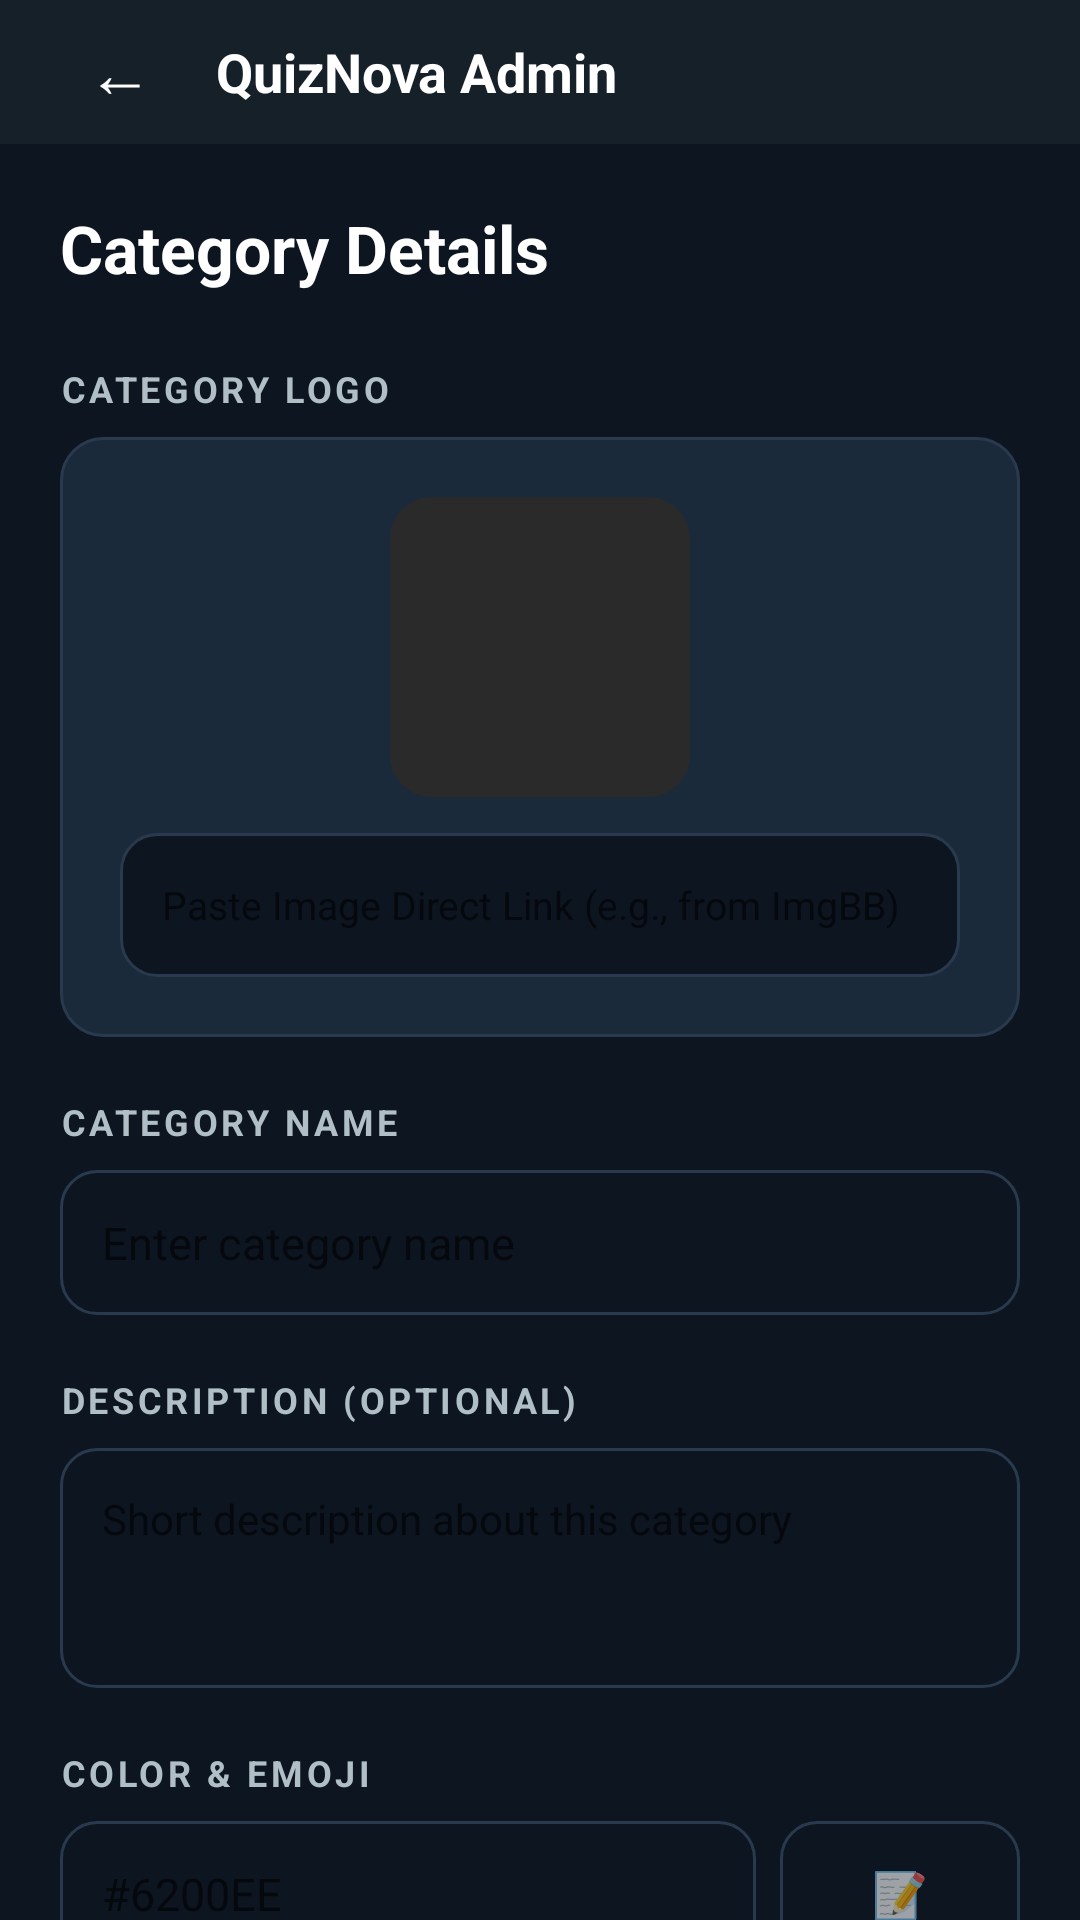

The Android layout XML behind this screen, and the referenced resources:
<!-- AndroidManifest.xml: application theme Theme.QuizNovaAdmin -->
<!-- res/layout/activity_add_edit_category.xml -->
<?xml version="1.0" encoding="utf-8"?>
<ScrollView xmlns:android="http://schemas.android.com/apk/res/android"
    xmlns:app="http://schemas.android.com/apk/res-auto"
    android:layout_width="match_parent"
    android:layout_height="match_parent"
    android:background="@color/bg_primary"
    android:scrollbars="none">

    <LinearLayout
        android:layout_width="match_parent"
        android:layout_height="wrap_content"
        android:orientation="vertical">

        <include
            android:id="@+id/includeHeader"
            layout="@layout/include_header"
            android:layout_width="match_parent"
            android:layout_height="wrap_content"/>

        <LinearLayout
            android:layout_width="match_parent"
            android:layout_height="wrap_content"
            android:orientation="vertical"
            android:padding="20dp">

            
            <TextView
                android:layout_width="wrap_content"
                android:layout_height="wrap_content"
                android:text="@string/label_category_details"
                android:textColor="@color/text_primary"
                android:textSize="22sp"
                android:textStyle="bold"/>

            
            <TextView
                android:layout_width="wrap_content"
                android:layout_height="wrap_content"
                android:text="@string/label_category_logo"
                android:textColor="@color/text_secondary"
                android:textSize="12sp"
                android:textStyle="bold"
                android:letterSpacing="0.1"
                android:layout_marginTop="24dp"
                android:layout_marginBottom="8dp"/>

            <LinearLayout
                android:layout_width="match_parent"
                android:layout_height="wrap_content"
                android:background="@drawable/bg_card_accent"
                android:orientation="vertical"
                android:gravity="center_horizontal"
                android:padding="20dp">

                <com.google.android.material.imageview.ShapeableImageView
                    android:id="@+id/ivLogoPreview"
                    android:layout_width="100dp"
                    android:layout_height="100dp"
                    android:scaleType="centerCrop"
                    android:background="@drawable/bg_input"
                    android:src="@drawable/ic_category_placeholder"
                    app:shapeAppearanceOverlay="@style/RoundedCorners"/>

                <EditText
                    android:id="@+id/etImageUrl"
                    android:layout_width="match_parent"
                    android:layout_height="wrap_content"
                    android:minHeight="48dp"
                    android:layout_marginTop="12dp"
                    android:background="@drawable/bg_input"
                    android:textColor="@color/text_primary"
                    android:textSize="13sp"
                    android:padding="14dp"
                    android:hint="Paste Image Direct Link (e.g., from ImgBB)"
                    android:inputType="textUri"
                    android:singleLine="true"
                    android:autofillHints="none"/>
            </LinearLayout>

            
            <TextView
                android:layout_width="wrap_content"
                android:layout_height="wrap_content"
                android:text="@string/label_category_name"
                android:textColor="@color/text_secondary"
                android:textSize="12sp"
                android:textStyle="bold"
                android:letterSpacing="0.1"
                android:layout_marginTop="20dp"
                android:layout_marginBottom="8dp"/>

            <EditText
                android:id="@+id/etCategoryName"
                android:layout_width="match_parent"
                android:layout_height="wrap_content"
                android:minHeight="48dp"
                android:background="@drawable/bg_input"
                android:textColor="@color/text_primary"
                android:textSize="15sp"
                android:padding="14dp"
                android:hint="@string/hint_category_name"
                android:inputType="textCapWords"
                android:singleLine="true"
                android:autofillHints="none"/>

            
            <TextView
                android:layout_width="wrap_content"
                android:layout_height="wrap_content"
                android:text="@string/label_description_optional"
                android:textColor="@color/text_secondary"
                android:textSize="12sp"
                android:textStyle="bold"
                android:letterSpacing="0.1"
                android:layout_marginTop="20dp"
                android:layout_marginBottom="8dp"/>

            <EditText
                android:id="@+id/etDescription"
                android:layout_width="match_parent"
                android:layout_height="wrap_content"
                android:minHeight="80dp"
                android:background="@drawable/bg_input"
                android:textColor="@color/text_primary"
                android:textSize="14sp"
                android:padding="14dp"
                android:hint="@string/hint_description"
                android:inputType="textMultiLine"
                android:gravity="top"
                android:maxLines="4"
                android:autofillHints="none"/>

            
            <TextView
                android:layout_width="wrap_content"
                android:layout_height="wrap_content"
                android:text="@string/label_color_emoji"
                android:textColor="@color/text_secondary"
                android:textSize="12sp"
                android:textStyle="bold"
                android:letterSpacing="0.1"
                android:layout_marginTop="20dp"
                android:layout_marginBottom="8dp"/>

            <LinearLayout
                android:layout_width="match_parent"
                android:layout_height="wrap_content"
                android:orientation="horizontal">

                <EditText
                    android:id="@+id/etColor"
                    android:layout_width="0dp"
                    android:layout_height="wrap_content"
                    android:layout_weight="1"
                    android:minHeight="48dp"
                    android:background="@drawable/bg_input"
                    android:textColor="@color/text_primary"
                    android:textSize="15sp"
                    android:padding="14dp"
                    android:hint="@string/hint_hex_color"
                    android:inputType="text"
                    android:singleLine="true"
                    android:layout_marginEnd="8dp"
                    android:autofillHints="none"/>

                <EditText
                    android:id="@+id/etEmoji"
                    android:layout_width="80dp"
                    android:layout_height="wrap_content"
                    android:minHeight="48dp"
                    android:background="@drawable/bg_input"
                    android:textColor="@color/text_primary"
                    android:textSize="15sp"
                    android:padding="14dp"
                    android:hint="@string/hint_emoji"
                    android:gravity="center"
                    android:inputType="text"
                    android:singleLine="true"
                    android:autofillHints="none"/>
            </LinearLayout>

            
            <TextView
                android:layout_width="wrap_content"
                android:layout_height="wrap_content"
                android:text="QUIZ TYPE"
                android:textColor="@color/text_secondary"
                android:textSize="12sp"
                android:textStyle="bold"
                android:letterSpacing="0.1"
                android:layout_marginTop="20dp"
                android:layout_marginBottom="8dp"/>

            <RadioGroup
                android:id="@+id/rgQuizType"
                android:layout_width="match_parent"
                android:layout_height="wrap_content"
                android:orientation="horizontal"
                android:background="@drawable/bg_input"
                android:padding="4dp">

                <RadioButton
                    android:id="@+id/rbText"
                    android:layout_width="0dp"
                    android:layout_height="wrap_content"
                    android:layout_weight="1"
                    android:text="Text"
                    android:textSize="11sp"
                    android:buttonTint="@color/accent_gold"
                    android:textColor="@color/text_primary"
                    android:checked="true"/>

                <RadioButton
                    android:id="@+id/rbImage"
                    android:layout_width="0dp"
                    android:layout_height="wrap_content"
                    android:layout_weight="1"
                    android:text="Image"
                    android:textSize="11sp"
                    android:buttonTint="@color/accent_gold"
                    android:textColor="@color/text_primary"/>

                <RadioButton
                    android:id="@+id/rbAudio"
                    android:layout_width="0dp"
                    android:layout_height="wrap_content"
                    android:layout_weight="1"
                    android:text="Audio"
                    android:textSize="11sp"
                    android:buttonTint="@color/accent_gold"
                    android:textColor="@color/text_primary"/>

                <RadioButton
                    android:id="@+id/rbVideo"
                    android:layout_width="0dp"
                    android:layout_height="wrap_content"
                    android:layout_weight="1"
                    android:text="Video"
                    android:textSize="11sp"
                    android:buttonTint="@color/accent_gold"
                    android:textColor="@color/text_primary"/>
            </RadioGroup>

            
            <com.google.android.material.button.MaterialButton
                android:id="@+id/btnSave"
                android:layout_width="match_parent"
                android:layout_height="56dp"
                android:layout_marginTop="28dp"
                android:text="@string/btn_save_category"
                android:textColor="@color/bg_primary"
                android:textSize="15sp"
                android:textStyle="bold"
                app:backgroundTint="@color/accent_gold"
                app:cornerRadius="14dp"/>

            
            <ProgressBar
                android:id="@+id/progressSave"
                android:layout_width="wrap_content"
                android:layout_height="wrap_content"
                android:layout_gravity="center"
                android:layout_marginTop="12dp"
                android:visibility="gone"/>

            <TextView
                android:id="@+id/tvSaveStatus"
                android:layout_width="match_parent"
                android:layout_height="wrap_content"
                android:gravity="center"
                android:textSize="13sp"
                android:layout_marginTop="8dp"
                android:visibility="gone"/>

        </LinearLayout>
    </LinearLayout>
</ScrollView>
<!-- res/layout/include_header.xml (included above) -->
<?xml version="1.0" encoding="utf-8"?>
<LinearLayout xmlns:android="http://schemas.android.com/apk/res/android"
    android:layout_width="match_parent"
    android:layout_height="56dp"
    android:background="@color/bg_surface"
    android:gravity="center_vertical"
    android:paddingHorizontal="16dp"
    android:orientation="horizontal">

    <TextView
        android:id="@+id/btnBack"
        android:layout_width="48dp"
        android:layout_height="48dp"
        android:gravity="center"
        android:text="@string/symbol_back"
        android:textColor="@color/text_primary"
        android:textSize="22sp"
        android:background="?attr/selectableItemBackgroundBorderless"
        android:clickable="true"
        android:focusable="true"/>

    <TextView
        android:id="@+id/tvTitle"
        android:layout_width="0dp"
        android:layout_height="wrap_content"
        android:layout_weight="1"
        android:text="@string/app_name"
        android:textColor="@color/text_primary"
        android:textSize="18sp"
        android:textStyle="bold"
        android:layout_marginStart="8dp"/>

    <ImageView
        android:id="@+id/ivLogo"
        android:layout_width="32dp"
        android:layout_height="32dp"
        android:contentDescription="@string/desc_logo"/>
</LinearLayout>
<!-- resources referenced by this layout -->
<resources>
  <color name="accent_gold">#E8C547</color>
  <color name="bg_primary">#0D1520</color>
  <color name="bg_surface">#162029</color>
  <color name="text_primary">#FFFFFF</color>
  <color name="text_secondary">#B0BEC5</color>
  <!-- drawable bg_card_accent (drawable) -->
  <?xml version="1.0" encoding="utf-8"?>
  <shape xmlns:android="http://schemas.android.com/apk/res/android"
      android:shape="rectangle">
      <solid android:color="@color/bg_card"/>
      <corners android:radius="14dp"/>
      <stroke
          android:width="1dp"
          android:color="#2A3A4E"/>
  </shape>
  <!-- drawable bg_input (drawable) -->
  <?xml version="1.0" encoding="utf-8"?>
  <shape xmlns:android="http://schemas.android.com/apk/res/android"
      android:shape="rectangle">
      <solid android:color="@color/bg_primary"/>
      <corners android:radius="12dp"/>
      <stroke
          android:width="1dp"
          android:color="#2A3A4E"/>
  </shape>
  <!-- drawable ic_category_placeholder (drawable) -->
  <?xml version="1.0" encoding="utf-8"?>
  <shape xmlns:android="http://schemas.android.com/apk/res/android"
      android:shape="rectangle">
      <solid android:color="#FF2A2A2A"/>
      <corners android:radius="12dp"/>
  </shape>
  <string name="app_name">QuizNova Admin</string>
  <string name="btn_save_category">SAVE CATEGORY</string>
  <string name="desc_logo">Logo</string>
  <string name="hint_category_name">Enter category name</string>
  <string name="hint_description">Short description about this category</string>
  <string name="hint_emoji">📝</string>
  <string name="hint_hex_color">#6200EE</string>
  <string name="label_category_details">Category Details</string>
  <string name="label_category_logo">CATEGORY LOGO</string>
  <string name="label_category_name">CATEGORY NAME</string>
  <string name="label_color_emoji">COLOR &amp; EMOJI</string>
  <string name="label_description_optional">DESCRIPTION (OPTIONAL)</string>
  <string name="symbol_back">←</string>
  <style name="RoundedCorners">
          <item name="cornerFamily">rounded</item>
          <item name="cornerSize">14dp</item>
      </style>
  <style name="Theme.QuizNovaAdmin" parent="Theme.MaterialComponents.DayNight.NoActionBar">
          <item name="colorPrimary">@color/accent_gold</item>
          <item name="colorPrimaryVariant">@color/accent_gold_dark</item>
          <item name="colorOnPrimary">@color/bg_primary</item>
          <item name="colorSecondary">@color/accent_gold</item>
          <item name="android:statusBarColor">@color/bg_primary</item>
          <item name="android:navigationBarColor">@color/bg_primary</item>
          <item name="android:windowBackground">@color/bg_primary</item>
      </style>
  <color name="bg_card">#1A2A3A</color>
  <color name="accent_gold_dark">#B8952E</color>
</resources>
